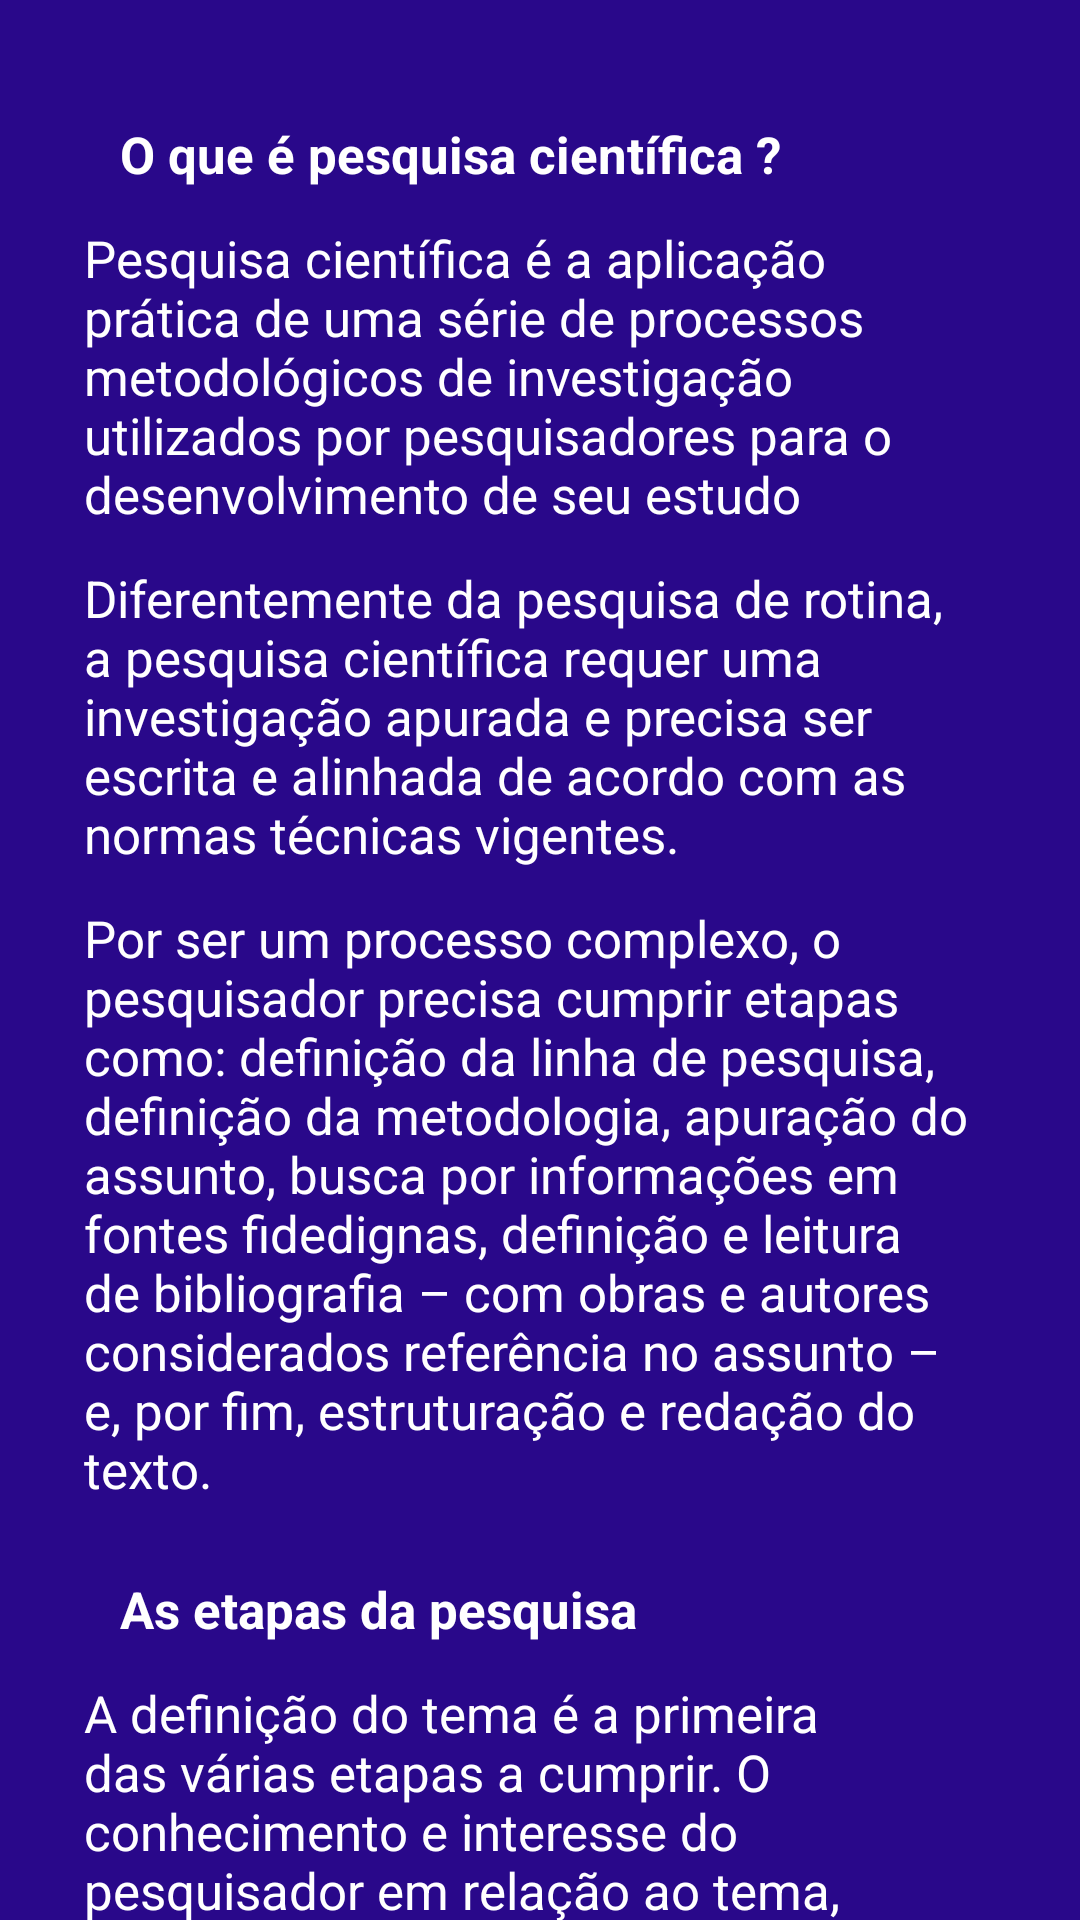

Here is an Android app screen rendered from its layout file. Give the layout XML and the strings, colors and styles it references.
<!-- AndroidManifest.xml: application theme Theme.ExemploMenu_ONE -->
<!-- res/layout/fragment_chat.xml -->
<?xml version="1.0" encoding="utf-8"?>
<RelativeLayout
    xmlns:android="http://schemas.android.com/apk/res/android"
    xmlns:tools="http://schemas.android.com/tools"
    xmlns:app="http://schemas.android.com/apk/res-auto"
    android:id="@+id/relativeLayout_chat_fragment"
    android:layout_width="match_parent"
    android:layout_height="match_parent"
    android:orientation="vertical"
    android:gravity="center"
    tools:context=".library.ChatFragment">

    <androidx.core.widget.NestedScrollView
        android:id="@+id/nestedScrollView_chat_fragment"
        android:layout_width="match_parent"
        android:layout_height="match_parent"
        android:layout_alignParentStart="true"
        android:layout_alignParentTop="true"
        android:layout_alignParentEnd="true"
        android:layout_alignParentBottom="true"
        android:layout_marginStart="0dp"
        android:layout_marginTop="0dp"
        android:layout_marginEnd="0dp"
        android:layout_marginBottom="0dp"
        android:clipToPadding="true"
        android:fillViewport="true"
        android:fitsSystemWindows="true"
        app:layout_behavior="@string/appbar_scrolling_view_behavior">

        <FrameLayout
            android:id="@+id/fragment_chat"
            android:layout_width="match_parent"
            android:layout_height="wrap_content"
            android:padding="12dp"
            android:background="#29088A">

            <LinearLayout
                android:id="@+id/linearLayout_container_texto_longo"
                android:layout_width="match_parent"
                android:layout_height="wrap_content"
                android:layout_gravity="center"
                android:layout_margin="16dp"
                android:gravity="start"
                android:orientation="vertical">

                <TextView
                    android:layout_width="wrap_content"
                    android:layout_height="wrap_content"
                    android:padding="12dp"
                    android:text="O que é pesquisa científica ?"
                    android:textColor="@color/white"
                    android:textSize="17sp"
                    android:textStyle="bold" />

                <TextView
                    android:layout_width="wrap_content"
                    android:layout_height="wrap_content"
                    android:paddingTop="0dp"
                    android:paddingBottom="12dp"
                    android:text="Pesquisa científica é a aplicação prática de uma série de processos metodológicos de investigação utilizados por pesquisadores para o desenvolvimento de seu estudo"
                    android:textColor="@color/white"
                    android:textSize="17sp"
                    android:textStyle="normal" />

                <TextView
                    android:layout_width="wrap_content"
                    android:layout_height="wrap_content"
                    android:paddingTop="0dp"
                    android:paddingBottom="12dp"
                    android:text="Diferentemente da pesquisa de rotina, a pesquisa científica requer uma investigação apurada e precisa ser escrita e alinhada de acordo com as normas técnicas vigentes."
                    android:textColor="@color/white"
                    android:textSize="17sp"
                    android:textStyle="normal" />

                <TextView
                    android:layout_width="wrap_content"
                    android:layout_height="wrap_content"
                    android:paddingTop="0dp"
                    android:paddingBottom="12dp"
                    android:text="Por ser um processo complexo, o pesquisador precisa cumprir etapas como: definição da linha de pesquisa, definição da metodologia, apuração do assunto, busca por informações em fontes fidedignas, definição e leitura de bibliografia – com obras e autores considerados referência no assunto – e, por fim, estruturação e redação do texto."
                    android:textColor="@color/white"
                    android:textSize="17sp"
                    android:textStyle="normal" />

                <TextView
                    android:layout_width="wrap_content"
                    android:layout_height="wrap_content"
                    android:padding="12dp"
                    android:text="As etapas da pesquisa"
                    android:textColor="@color/white"
                    android:textSize="17sp"
                    android:textStyle="bold" />

                <TextView
                    android:layout_width="wrap_content"
                    android:layout_height="wrap_content"
                    android:paddingTop="0dp"
                    android:paddingBottom="12dp"
                    android:text="A definição do tema é a primeira das várias etapas a cumprir. O conhecimento e interesse do pesquisador em relação ao tema, o auxílio de um bom orientador e a disponibilidade de uma boa base bibliográfica certamente contribuem para uma boa escolha."
                    android:textColor="@color/white"
                    android:textSize="17sp"
                    android:textStyle="normal" />

                <TextView
                    android:layout_width="wrap_content"
                    android:layout_height="wrap_content"
                    android:paddingTop="0dp"
                    android:paddingBottom="12dp"
                    android:text="A revisão da literatura é a segunda etapa do processo, ela permite que o estudante verifique as possibilidades de pesquisa, reveja o que já conhecia, mas não tinha se aprofundado, além de permitir que surjam novos olhares sobre o tema. A justificativa do tema precisa apresentar motivos válidos para que a pesquisa seja realizada, pautados pela relevância social, acadêmica ou científica, entre outros critérios."
                    android:textColor="@color/white"
                    android:textSize="17sp"
                    android:textStyle="normal" />

                <TextView
                    android:layout_width="wrap_content"
                    android:layout_height="wrap_content"
                    android:paddingTop="0dp"
                    android:paddingBottom="12dp"
                    android:text="A formulação do problema é mais uma etapa desse processo, seguida pela determinação dos objetivos, que precisam ser definidos com precisão. Já a metodologia reúne e oferece os métodos necessários para se chegar ao objetivo proposto."
                    android:textColor="@color/white"
                    android:textSize="17sp"
                    android:textStyle="normal" />

                <TextView
                    android:layout_width="wrap_content"
                    android:layout_height="wrap_content"
                    android:padding="12dp"
                    android:text="Para o desenvolvimento da pesquisa, é necessário seguir alguns critérios:"
                    android:textColor="@color/white"
                    android:textSize="17sp"
                    android:textStyle="bold" />

                <TextView
                    android:layout_width="wrap_content"
                    android:layout_height="wrap_content"
                    android:paddingTop="0dp"
                    android:paddingBottom="12dp"
                    android:text="–  Qual tipo de pesquisa será realizada;"
                    android:textColor="@color/white"
                    android:textSize="17sp"
                    android:textStyle="normal" />

                <TextView
                    android:layout_width="wrap_content"
                    android:layout_height="wrap_content"
                    android:paddingTop="0dp"
                    android:paddingBottom="12dp"
                    android:text="–  Quais instrumentos de pesquisa serão utilizados;"
                    android:textColor="@color/white"
                    android:textSize="17sp"
                    android:textStyle="normal" />

                <TextView
                    android:layout_width="wrap_content"
                    android:layout_height="wrap_content"
                    android:paddingTop="0dp"
                    android:paddingBottom="12dp"
                    android:text="–  Qual a forma empregada para a tabulação dos dados;"
                    android:textColor="@color/white"
                    android:textSize="17sp"
                    android:textStyle="normal" />

                <TextView
                    android:layout_width="wrap_content"
                    android:layout_height="wrap_content"
                    android:paddingTop="0dp"
                    android:paddingBottom="12dp"
                    android:text="–  Como será analisado e interpretado o material coletado;"
                    android:textColor="@color/white"
                    android:textSize="17sp"
                    android:textStyle="normal" />

                <TextView
                    android:layout_width="wrap_content"
                    android:layout_height="wrap_content"
                    android:paddingTop="0dp"
                    android:paddingBottom="12dp"
                    android:text="–  Análise e discussão dos dados obtidos;"
                    android:textColor="@color/white"
                    android:textSize="17sp"
                    android:textStyle="normal" />

                <TextView
                    android:layout_width="wrap_content"
                    android:layout_height="wrap_content"
                    android:paddingTop="0dp"
                    android:paddingBottom="12dp"
                    android:text="–  Conclusão da análise dos resultados;"
                    android:textColor="@color/white"
                    android:textSize="17sp"
                    android:textStyle="normal" />

                <TextView
                    android:layout_width="wrap_content"
                    android:layout_height="wrap_content"
                    android:paddingTop="0dp"
                    android:paddingBottom="12dp"
                    android:text="–  Redação e a apresentação do trabalho, sempre obedecendo a padrões da ABNT (Associação Brasileira de Normas e Técnicas)."
                    android:textColor="@color/white"
                    android:textSize="17sp"
                    android:textStyle="normal" />

            </LinearLayout>

        </FrameLayout>

    </androidx.core.widget.NestedScrollView>

    

</RelativeLayout>
<!-- resources referenced by this layout -->
<resources>
  <style name="Theme.ExemploMenu_ONE" parent="Theme.MaterialComponents.DayNight.DarkActionBar">
          
          <item name="colorPrimary">@color/purple_500</item>
          <item name="colorPrimaryVariant">@color/purple_700</item>
          <item name="colorOnPrimary">@color/white</item>
          
          <item name="colorSecondary">@color/teal_200</item>
          <item name="colorSecondaryVariant">@color/teal_700</item>
          <item name="colorOnSecondary">@color/black</item>
          
          <item name="android:statusBarColor" tools:targetApi="l">?attr/colorPrimaryVariant</item>
          
      </style>
  <!-- not gathered from this repository: default colours our renderer supplied (Android Studio template values) -->
  <color name="purple_500">#FF6200EE</color>
  <color name="purple_700">#FF3700B3</color>
  <color name="teal_200">#FF03DAC5</color>
  <color name="teal_700">#FF018786</color>
  <color name="black">#FF000000</color>
  <color name="white">#FFFFFFFF</color>
</resources>
